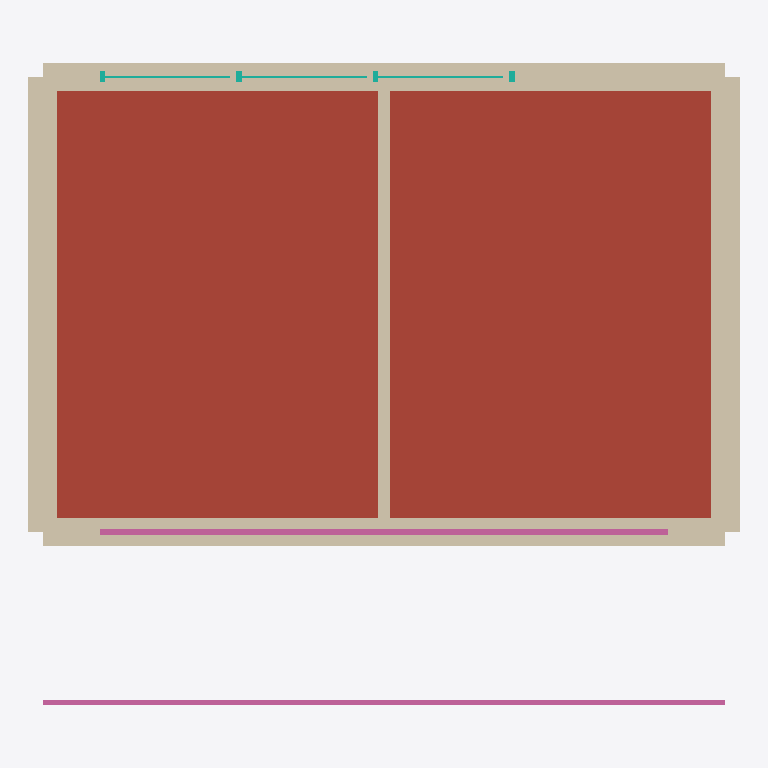
Plan cut of the same IFC building model at storey 'Level_02' (level 50.00 m, cut at 51.40 m), seen from above with north up, elements coloured by IFC class: 6 walls (beige), 2 railings (pink), 1 roof (red-brown), 1 curtain wall (teal). Cut surfaces are drawn darker.
Extent 6.2 m × 5.7 m × 5.5 m (x, y, z). Storeys (3): Sea_Level at 0.00 m; Level_01 at 47.00 m; Level_02 at 50.00 m. Elements (10): 6 IfcWall, 2 IfcRailing, 1 IfcCurtainWall, 1 IfcSlab.

HEADER;
FILE_DESCRIPTION(('ViewDefinition [ReferenceView]'),'2;1');
FILE_NAME('outside.ifc','2026-11-27T00:00:00',(''),(''),'Plotline test','by hand','');
FILE_SCHEMA(('IFC4'));
ENDSEC;
DATA;
#1011=IFCPROJECT('0000000000000000000001',$,'Outside test',$,$,$,$,(#1005),#1010);
#1013=IFCSITE('0000000000000000000002',$,'Site',$,$,#1012,$,$,.ELEMENT.,$,$,$,$,$);
#1015=IFCBUILDING('0000000000000000000003',$,'Building',$,$,#1014,$,$,.ELEMENT.,$,$,$);
#1019=IFCBUILDINGSTOREY('0000000000000000000010',$,'Sea_Level',$,$,#1018,$,$,.ELEMENT.,0.0);
#1023=IFCBUILDINGSTOREY('0000000000000000000011',$,'Level_01',$,$,#1022,$,$,.ELEMENT.,47.0);
#1027=IFCBUILDINGSTOREY('0000000000000000000012',$,'Level_02',$,$,#1026,$,$,.ELEMENT.,50.0);
#1169=IFCSLAB('0000000000000000000109',$,'Floor:Flachdach',$,$,#1161,#1168,$,.ROOF.);
#1078=IFCWALL('0000000000000000000103',$,'Basic Wall:AW',$,$,#1066,#1077,$,.NOTDEFINED.);
#1062=IFCWALL('0000000000000000000102',$,'Basic Wall:AW',$,$,#1050,#1061,$,.NOTDEFINED.);
#1094=IFCWALL('0000000000000000000104',$,'Basic Wall:Base',$,$,#1082,#1093,$,.NOTDEFINED.);
#1126=IFCWALL('0000000000000000000106',$,'Bauteil - Attika Balkon',$,$,#1114,#1125,$,.NOTDEFINED.);
#1110=IFCWALL('0000000000000000000105',$,'Basic Wall:IW',$,$,#1098,#1109,$,.NOTDEFINED.);
#1046=IFCWALL('0000000000000000000101',$,'Basic Wall:AW',$,$,#1034,#1045,$,.NOTDEFINED.);
#1158=IFCRAILING('0000000000000000000108',$,'Geländer:Glaselement - Füllung unten',$,$,#1146,#1157,$,.GUARDRAIL.);
#1142=IFCRAILING('0000000000000000000107',$,'Geländer:Glaselement - Füllung unten',$,$,#1130,#1141,$,.BALUSTRADE.);
#1171=IFCCURTAINWALL('0000000000000000000110',$,'Curtain Wall',$,$,#1170,$,$,.NOTDEFINED.);
ENDSEC;
